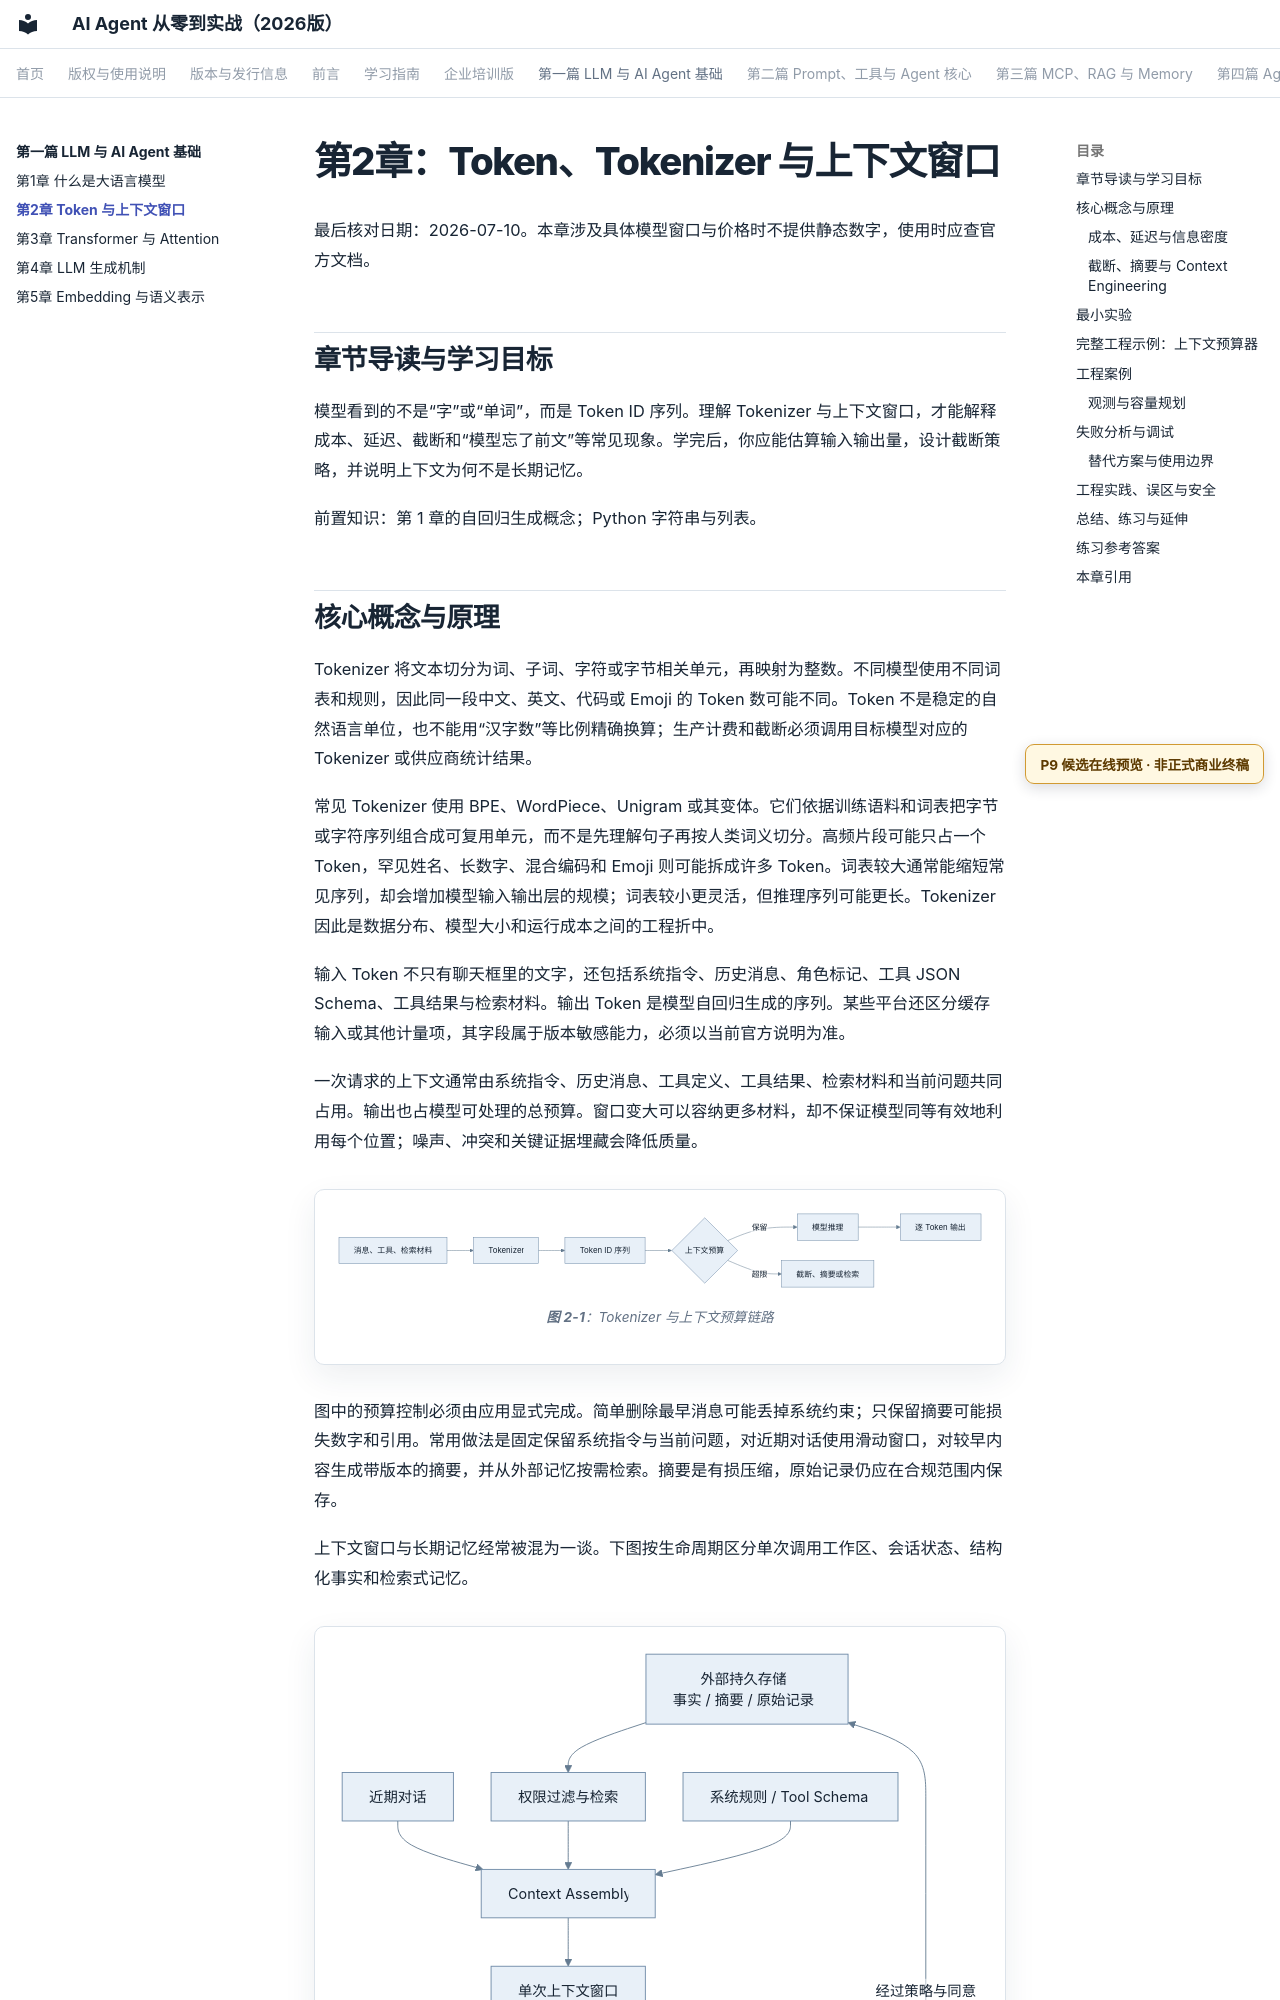

repository: wujinjun/ai-agent-book · page: part-01-foundations/ch02-token-and-context/index.html · generator: mkdocs

# 第2章：Token、Tokenizer 与上下文窗口

最后核对日期：2026-07-10。本章涉及具体模型窗口与价格时不提供静态数字，使用时应查官方文档。

## 章节导读与学习目标

模型看到的不是“字”或“单词”，而是 Token ID 序列。理解 Tokenizer 与上下文窗口，才能解释成本、延迟、截断和“模型忘了前文”等常见现象。学完后，你应能估算输入输出量，设计截断策略，并说明上下文为何不是长期记忆。

前置知识：第 1 章的自回归生成概念；Python 字符串与列表。
